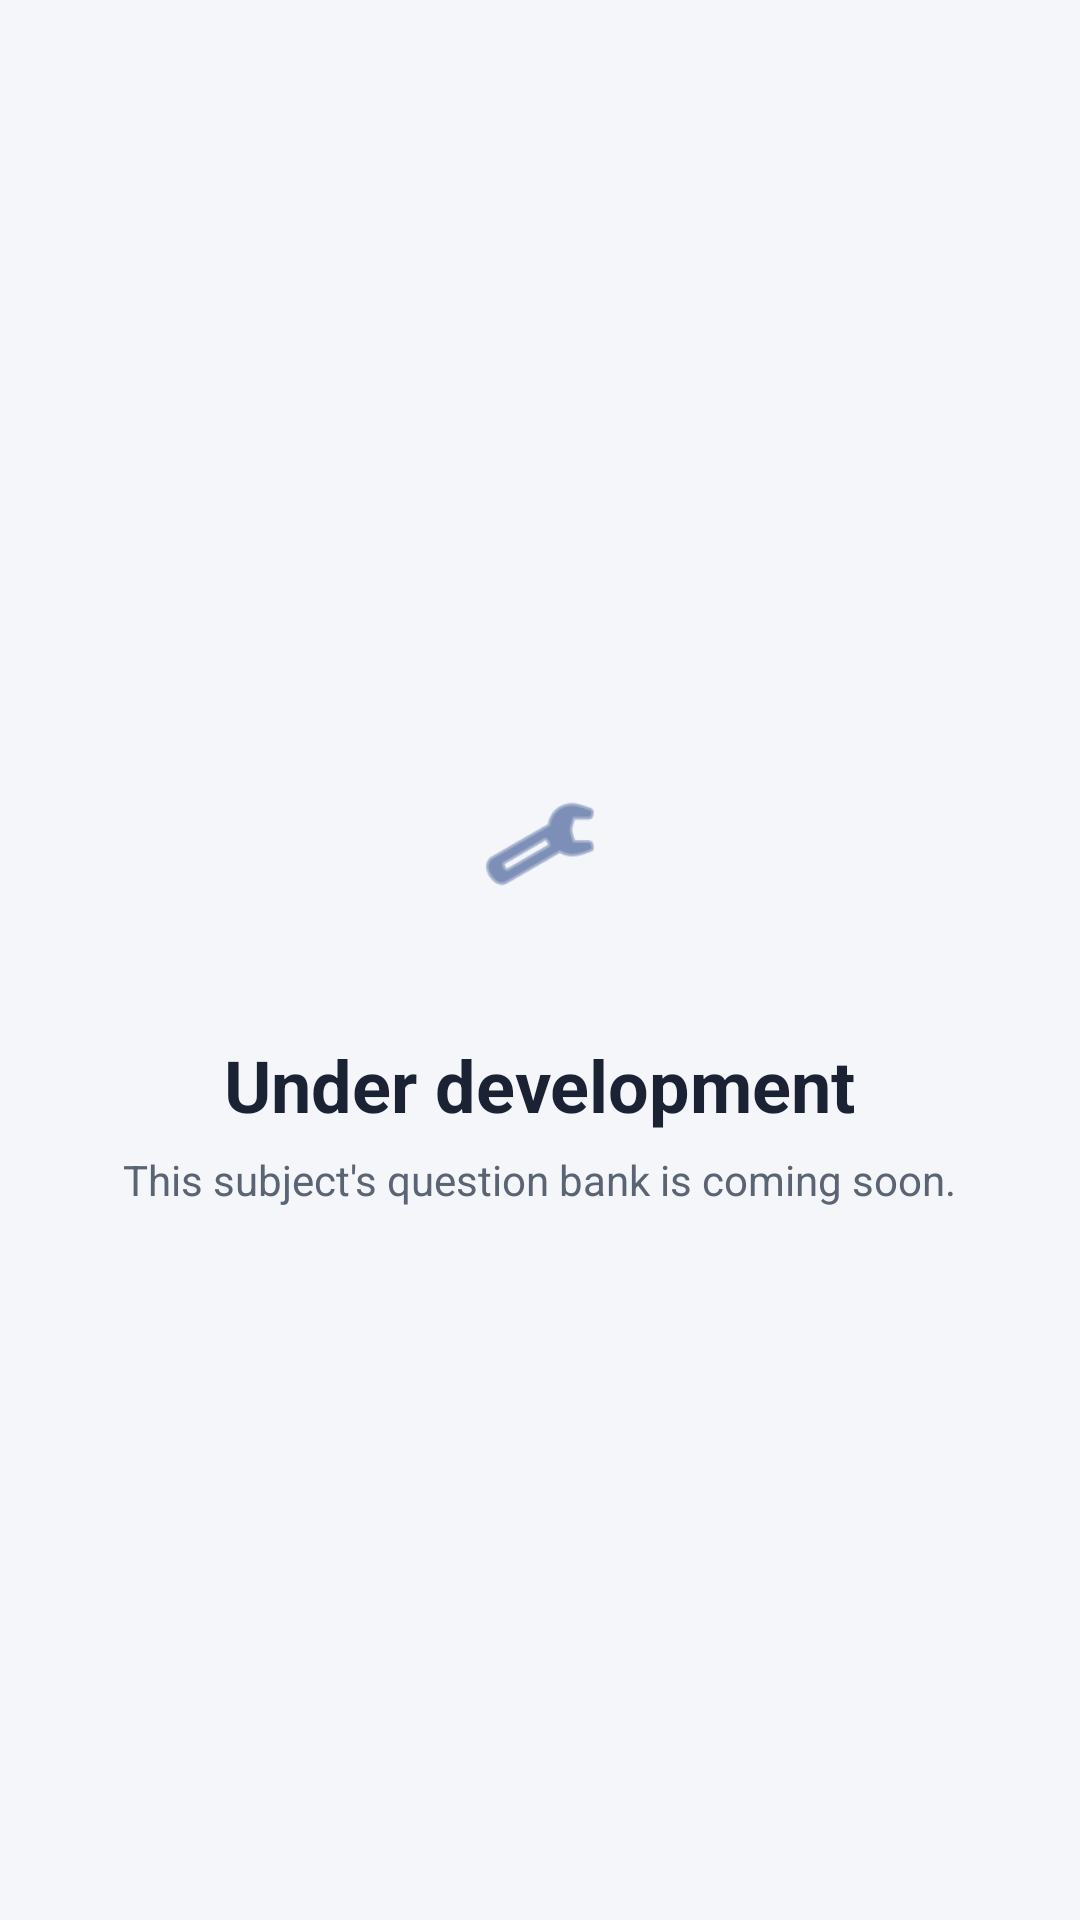

Reconstruct the res/layout file that produces this screen, plus the resources it refers to.
<!-- AndroidManifest.xml: application theme AppTheme -->
<!-- res/layout/under.xml -->
<?xml version="1.0" encoding="utf-8"?>
<LinearLayout xmlns:android="http://schemas.android.com/apk/res/android"
    xmlns:tools="http://schemas.android.com/tools"
    android:layout_width="match_parent"
    android:layout_height="match_parent"
    android:orientation="vertical"
    android:gravity="center"
    android:background="@color/background"
    android:padding="32dp"
    tools:context="com.example.android.logindemo.Underdep">

    <ImageView
        android:layout_width="88dp"
        android:layout_height="88dp"
        android:background="@drawable/bg_circle_primary"
        android:padding="24dp"
        android:src="@android:drawable/ic_menu_manage"
        app:tint="@color/colorPrimary"
        xmlns:app="http://schemas.android.com/apk/res-auto"
        android:contentDescription="Under development" />

    <TextView
        android:id="@+id/textView"
        android:layout_width="wrap_content"
        android:layout_height="wrap_content"
        android:layout_marginTop="20dp"
        android:text="Under development"
        android:textColor="@color/textPrimary"
        android:textSize="24sp"
        android:textStyle="bold" />

    <TextView
        android:layout_width="wrap_content"
        android:layout_height="wrap_content"
        android:layout_marginTop="6dp"
        android:text="This subject's question bank is coming soon."
        android:textColor="@color/textSecondary"
        android:textSize="14sp" />
</LinearLayout>
<!-- resources referenced by this layout -->
<resources>
  <color name="background">#F4F6FA</color>
  <color name="colorPrimary">#2E4B8B</color>
  <color name="textPrimary">#1A2233</color>
  <color name="textSecondary">#5B6472</color>
  <style name="AppTheme" parent="Theme.MaterialComponents.Light.DarkActionBar.Bridge">
          <item name="colorPrimary">@color/colorPrimary</item>
          <item name="colorPrimaryDark">@color/colorPrimaryDark</item>
          <item name="colorAccent">@color/colorAccent</item>
          <item name="colorSecondary">@color/colorSecondary</item>
          <item name="android:windowBackground">@color/background</item>
          <item name="android:statusBarColor">@color/colorPrimaryDark</item>
      </style>
  <color name="colorPrimaryDark">#1F356A</color>
  <color name="colorAccent">#1CA69A</color>
  <color name="colorSecondary">#1CA69A</color>
</resources>
